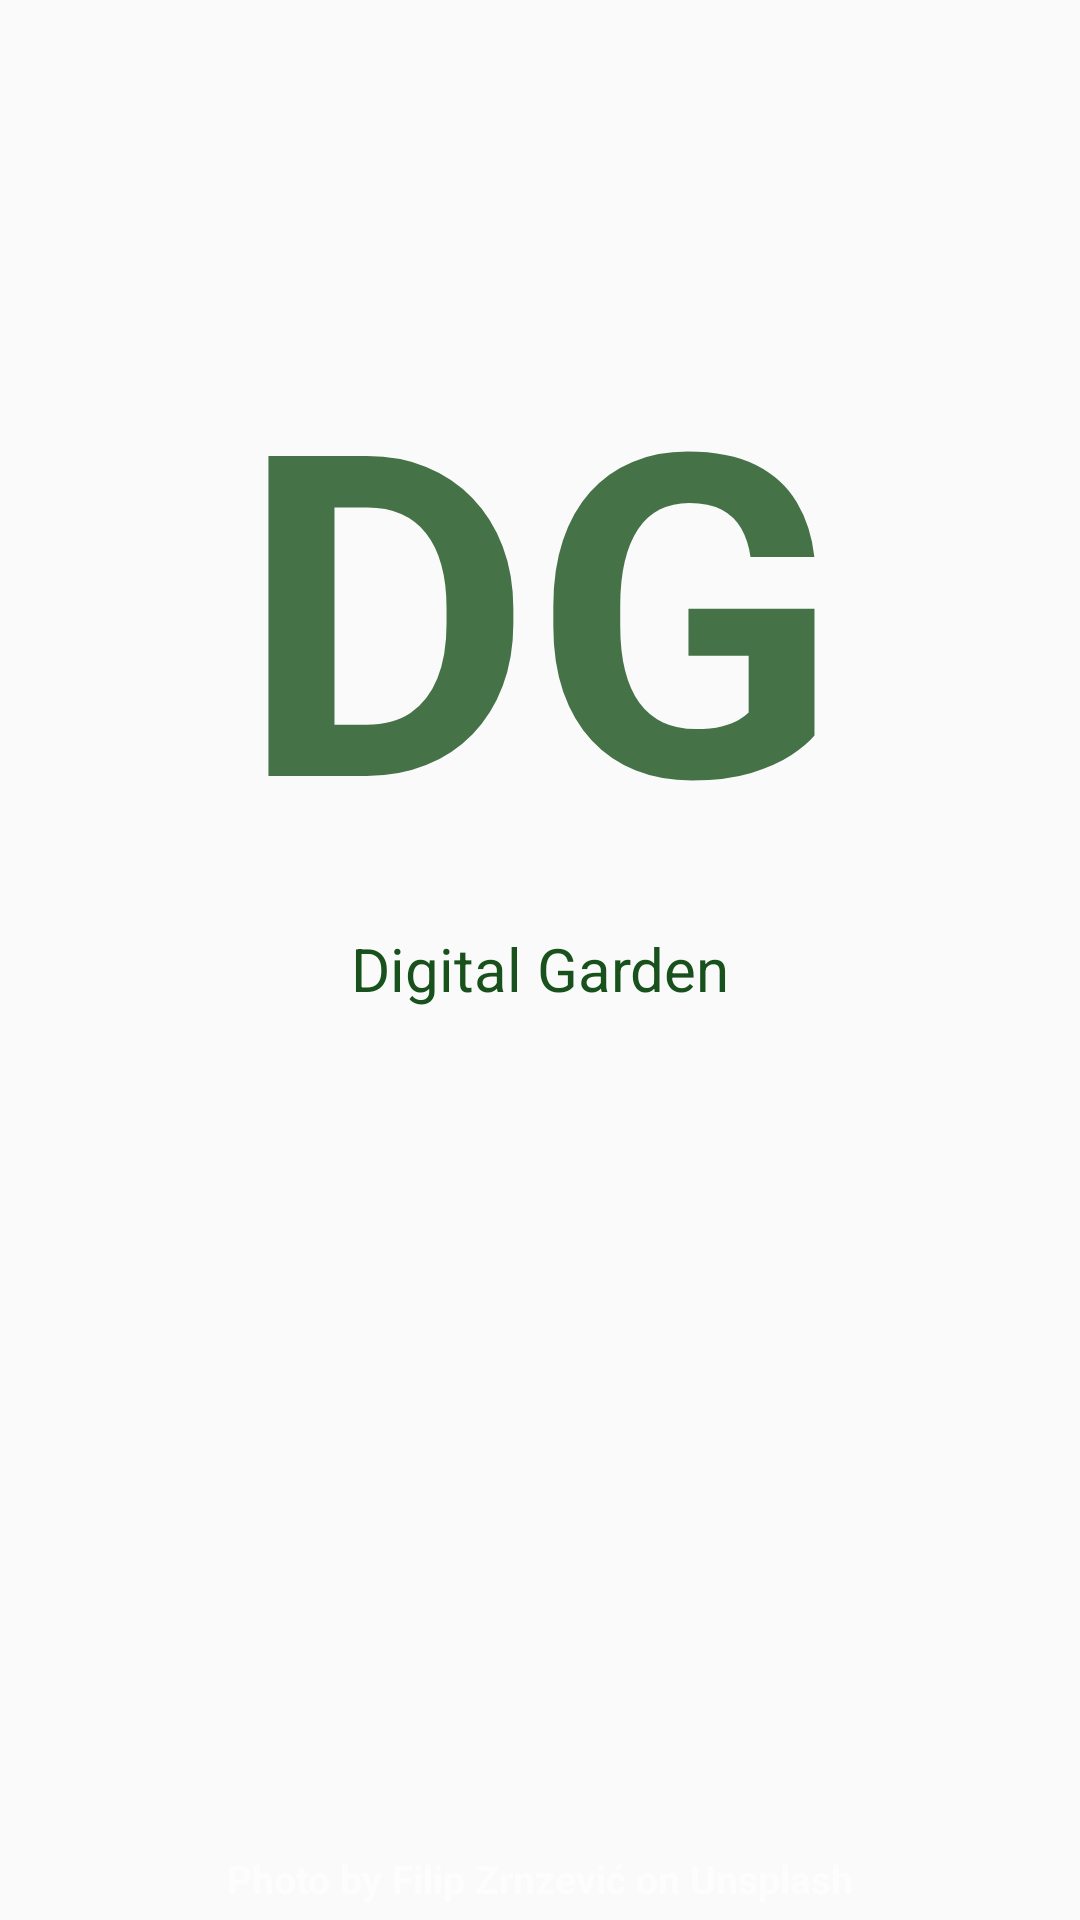

Reconstruct the res/layout file that produces this screen, plus the resources it refers to.
<!-- AndroidManifest.xml: application theme AppTheme -->
<!-- res/layout/activity_splash.xml -->
<?xml version="1.0" encoding="utf-8"?>
<androidx.constraintlayout.widget.ConstraintLayout xmlns:android="http://schemas.android.com/apk/res/android"
    xmlns:app="http://schemas.android.com/apk/res-auto"
    xmlns:tools="http://schemas.android.com/tools"
    android:layout_width="match_parent"
    android:layout_height="match_parent"
    android:background="@drawable/splash_forest_bg"
    android:orientation="vertical"
    tools:context=".activities.SplashActivity">

    <TextView
        android:id="@+id/appName"
        android:layout_width="wrap_content"
        android:layout_height="wrap_content"
        android:layout_marginTop="100dp"
        android:text="DG"
        android:textColor="@color/colorPrimaryDark"
        android:textSize="150sp"
        android:textStyle="bold"
        android:alpha="0.8"
        app:layout_constraintEnd_toEndOf="parent"
        app:layout_constraintHorizontal_bias="0.5"
        app:layout_constraintStart_toStartOf="parent"
        app:layout_constraintTop_toTopOf="parent" />

    <TextView
        android:id="@+id/appName2"
        android:layout_width="wrap_content"
        android:layout_height="wrap_content"
        android:layout_marginTop="10dp"
        android:text="@string/app_name"
        android:textColor="@color/colorPrimaryDark"
        android:textSize="20sp"
        app:layout_constraintEnd_toEndOf="parent"
        app:layout_constraintHorizontal_bias="0.5"
        app:layout_constraintStart_toStartOf="parent"
        app:layout_constraintTop_toBottomOf="@+id/appName" />

    <TextView
        android:id="@+id/photoCredit"
        android:layout_width="wrap_content"
        android:layout_height="wrap_content"
        android:layout_marginBottom="5dp"
        android:alpha="0.6"
        android:text="Photo by Filip Zrnzević on Unsplash"
        android:textColor="@android:color/white"
        android:textSize="13sp"
        android:textStyle="bold"
        app:layout_constraintBottom_toBottomOf="parent"
        app:layout_constraintEnd_toEndOf="parent"
        app:layout_constraintHorizontal_bias="0.5"
        app:layout_constraintStart_toStartOf="parent" />


</androidx.constraintlayout.widget.ConstraintLayout>
<!-- resources referenced by this layout -->
<resources>
  <color name="colorPrimaryDark">#19511c</color>
  <string name="app_name">Digital Garden</string>
  <style name="AppTheme" parent="Theme.AppCompat.Light.NoActionBar">
          
          <item name="colorPrimary">@color/colorPrimary</item>
          <item name="colorPrimaryDark">@color/colorPrimary</item>
          <item name="colorAccent">@color/colorAccent</item>
          <item name="fontFamily">@font/opensans</item>
      </style>
  <color name="colorPrimary">#7EE081</color>
  <color name="colorAccent">#b6f4bb</color>
</resources>
